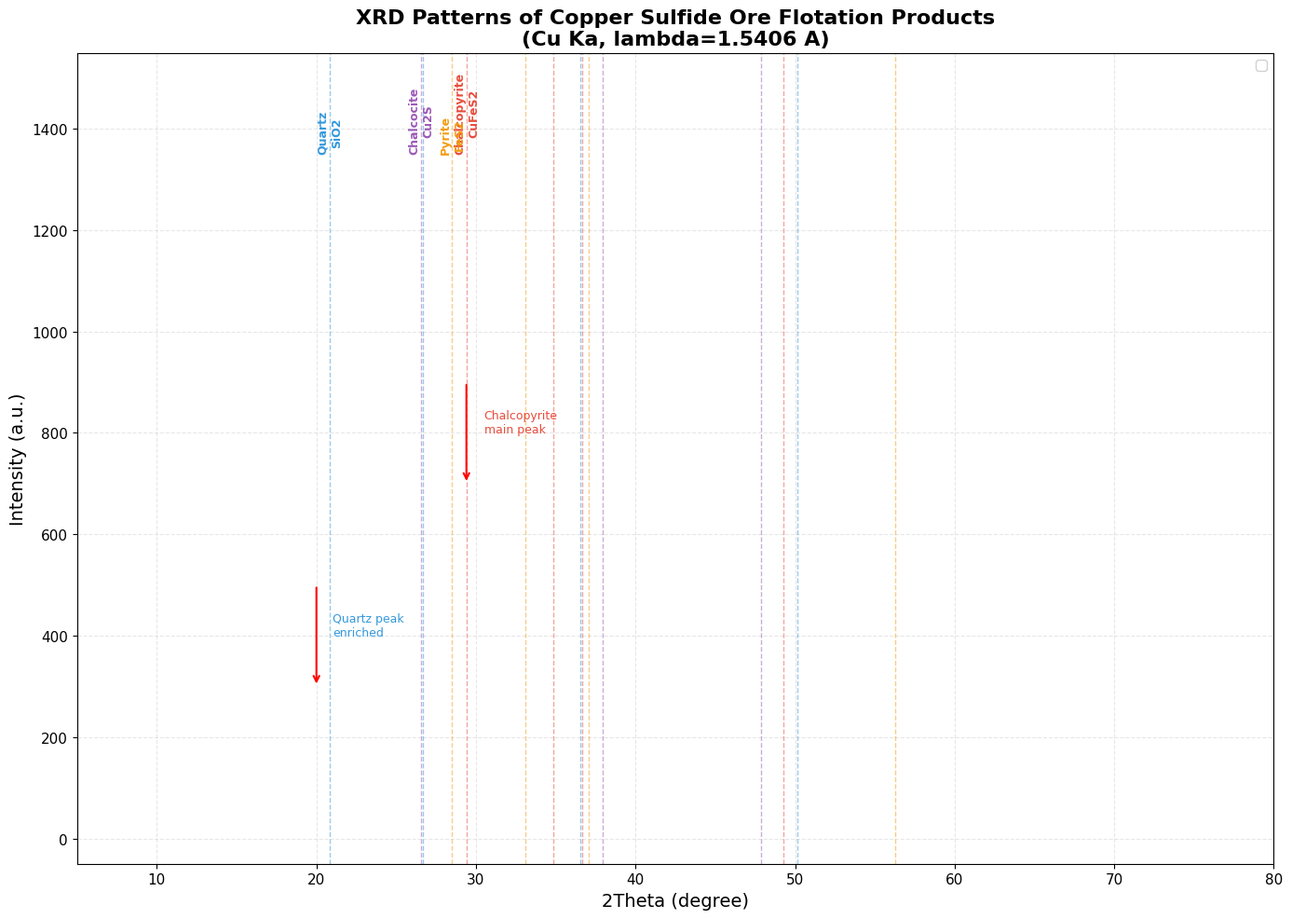

This figure's Python source: (Note: this script raises an exception after producing the figure.)
#!/usr/bin/env python3
# -*- coding: utf-8 -*-
"""
铜硫矿 XRD 对比分析 - 论文级图表
"""

import numpy as np
import matplotlib.pyplot as plt
from scipy.signal import find_peaks, savgol_filter
from pathlib import Path
import warnings
warnings.filterwarnings('ignore')

# 设置字体
plt.rcParams['font.sans-serif'] = ['SimHei', 'Microsoft YaHei', 'SimSun', 'DejaVu Sans']
plt.rcParams['axes.unicode_minus'] = False
plt.rcParams['font.size'] = 11

def parse_bruker_raw(filepath):
    """解析 Bruker RAW 格式"""
    with open(filepath, 'r', encoding='utf-8', errors='ignore') as f:
        content = f.read()
    
    data_section = content.split('[Data]')[-1]
    angles, intensities = [], []
    
    for line in data_section.strip().split('\n'):
        parts = line.split(',')
        if len(parts) >= 2:
            try:
                angles.append(float(parts[0].strip()))
                intensities.append(float(parts[1].strip()))
            except:
                continue
    
    return np.array(angles), np.array(intensities)

def remove_background(intensity, lam=1e6, p=0.01):
    """ALS 背景扣除"""
    L = len(intensity)
    D = np.diff(np.eye(L), n=2)
    D = lam * D.T @ D
    w = np.ones(L)
    z = intensity.copy()  # 初始化 z
    
    for _ in range(10):
        W = np.diag(w)
        try:
            C = np.linalg.cholesky(W + D)
            z = np.linalg.solve(C, np.linalg.solve(C.T, w * intensity))
        except:
            break
        w = p * (intensity > z) + (1 - p) * (intensity < z)
    
    result = intensity - z
    result[result < 0] = 0
    return result

# 矿物峰位数据库
MINERALS = {
    "Chalcopyrite\nCuFeS2": {"peaks": [29.42, 34.84, 36.63, 49.25], "color": "#E74C3C"},
    "Pyrite\nFeS2": {"peaks": [28.51, 33.08, 37.09, 56.28], "color": "#F39C12"},
    "Quartz\nSiO2": {"peaks": [20.85, 26.65, 36.54, 50.14], "color": "#3498DB"},
    "Chalcocite\nCu2S": {"peaks": [26.55, 37.95, 47.87], "color": "#9B59B6"},
}

# 数据路径
data_dir = Path(r"F:\桌面\王铨毕业论文\xrd数据")
files = {
    'Raw Ore': data_dir / "tongliukuang yuankuang.txt",
    'Concentrate': data_dir / "2cu2jing jingkuang tongliukuang.txt",
    'Tailings': data_dir / "2cu2jing weikuang tongliukuang.txt"
}

# 解析数据
datasets = {}
for name, path in files.items():
    if path.exists():
        angle, intensity = parse_bruker_raw(path)
        smoothed = savgol_filter(intensity, 15, 3)
        bg_removed = remove_background(smoothed)
        datasets[name] = (angle, bg_removed)

# 创建论文级对比图
fig, ax = plt.subplots(figsize=(14, 10))

colors = {'Raw Ore': '#2C3E50', 'Concentrate': '#E74C3C', 'Tailings': '#27AE60'}
offsets = {'Raw Ore': 0, 'Concentrate': 600, 'Tailings': 1200}
labels_cn = {'Raw Ore': '原矿', 'Concentrate': '精矿', 'Tailings': '尾矿'}

# 绘制图谱
for name, (angle, intensity) in datasets.items():
    ax.plot(angle, intensity + offsets[name], color=colors[name], 
            linewidth=0.8, label=f'{labels_cn[name]} ({name})')

# 标注矿物峰位
y_pos = max(offsets.values()) + 150
for mineral, info in MINERALS.items():
    for peak in info['peaks']:
        ax.axvline(x=peak, color=info['color'], linestyle='--', alpha=0.5, linewidth=1)
    # 在第一个峰位置标注矿物名
    ax.text(info['peaks'][0], y_pos, mineral, fontsize=9, ha='center', 
            color=info['color'], fontweight='bold', rotation=90, va='bottom')

ax.set_xlabel('2Theta (degree)', fontsize=14)
ax.set_ylabel('Intensity (a.u.)', fontsize=14)
ax.set_title('XRD Patterns of Copper Sulfide Ore Flotation Products\n(Cu Ka, lambda=1.5406 A)', 
             fontsize=16, fontweight='bold')
ax.legend(loc='upper right', fontsize=11, framealpha=0.9)
ax.grid(True, alpha=0.3, linestyle='--')
ax.set_xlim(5, 80)
ax.set_ylim(-50, y_pos + 200)

# 添加标注
ax.annotate('', xy=(20, 300), xytext=(20, 500),
            arrowprops=dict(arrowstyle='->', color='red', lw=1.5))
ax.text(21, 400, 'Quartz peak\nenriched', fontsize=9, color='#3498DB')

ax.annotate('', xy=(29.4, 700), xytext=(29.4, 900),
            arrowprops=dict(arrowstyle='->', color='red', lw=1.5))
ax.text(30.5, 800, 'Chalcopyrite\nmain peak', fontsize=9, color='#E74C3C')

plt.tight_layout()

# 保存
output = data_dir / "XRD_Flotation_Comparison_Thesis.png"
plt.savefig(output, dpi=300, bbox_inches='tight', facecolor='white')
print(f"[OK] Saved: {output}")

# 同时保存到工作区
output2 = Path(r"C:\Users\Administrator\.qclaw\workspace\XRD_Flotation_Comparison.png")
plt.savefig(output2, dpi=200, bbox_inches='tight', facecolor='white')
print(f"[OK] Saved: {output2}")

# 创建单独的分图
fig2, axes = plt.subplots(3, 1, figsize=(14, 12), sharex=True)
fig2.suptitle('XRD Analysis of Copper Sulfide Ore', fontsize=16, fontweight='bold')

for idx, (name, (angle, intensity)) in enumerate(datasets.items()):
    ax = axes[idx]
    ax.fill_between(angle, 0, intensity, alpha=0.4, color=colors[name])
    ax.plot(angle, intensity, color=colors[name], linewidth=0.7)
    
    # 寻峰并标注
    peaks, _ = find_peaks(intensity, height=0.05*np.max(intensity), 
                         prominence=0.03*np.max(intensity), distance=50)
    
    for p in peaks[:12]:
        pa = angle[p]
        pi = intensity[p]
        ax.annotate(f'{pa:.1f}', xy=(pa, pi), xytext=(pa, pi+20),
                   fontsize=7, ha='center', color='darkred', alpha=0.8)
    
    ax.set_ylabel('Intensity (a.u.)', fontsize=11)
    ax.set_title(f'{labels_cn[name]} ({name}) - {len(peaks)} peaks detected', fontsize=12, loc='left')
    ax.grid(True, alpha=0.3, linestyle='--')
    ax.set_xlim(5, 80)

axes[-1].set_xlabel('2Theta (degree)', fontsize=12)
plt.tight_layout()

output3 = data_dir / "XRD_Individual_Patterns.png"
plt.savefig(output3, dpi=300, bbox_inches='tight', facecolor='white')
print(f"[OK] Saved: {output3}")

# 输出分析结果
print("\n" + "="*60)
print("XRD Analysis Results")
print("="*60)

for name, (angle, intensity) in datasets.items():
    peaks, _ = find_peaks(intensity, height=0.05*np.max(intensity), prominence=0.03*np.max(intensity))
    peak_angles = angle[peaks]
    
    print(f"\n[{labels_cn[name]}] Main peaks:")
    for pa in sorted(peak_angles)[:10]:
        match = ""
        for mineral, info in MINERALS.items():
            for sp in info['peaks']:
                if abs(pa - sp) < 0.8:
                    match = f" <-- {mineral.split(chr(10))[0]}"
                    break
        print(f"  2Theta = {pa:.2f} deg{match}")

print("\n[Done] Analysis complete!")
